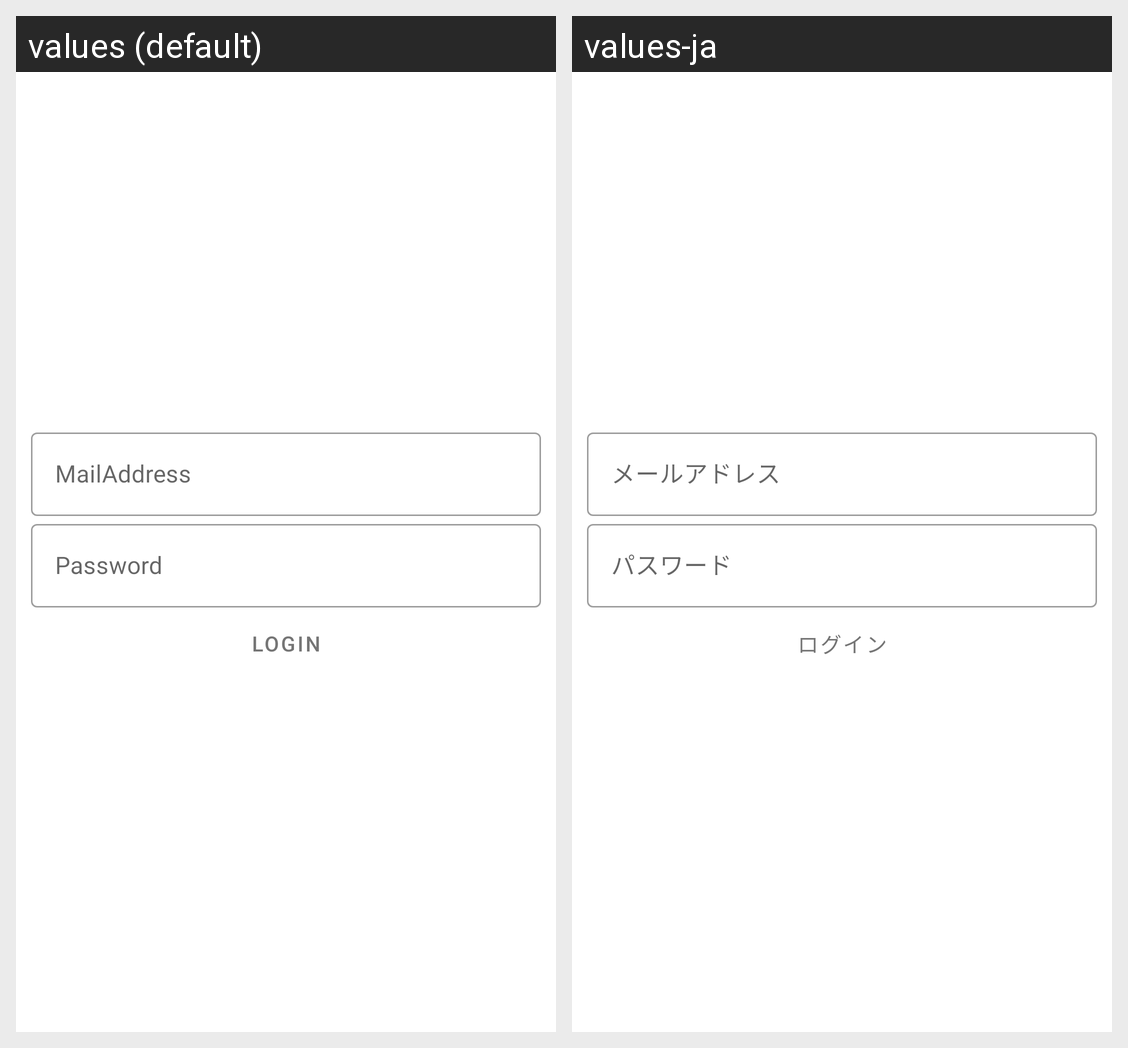

Here is an Android app screen in its default locale and in the app's own translations. Write out the translated-string differences for the strings that appear on this screen.
Android screen res/layout/fragment_login.xml rendered under 2 locales, left to right: values (default), values-ja. Device: Nexus 5 (rendered at 1080×1920; each locale shown at half size, 540×960, under a caption strip naming it); theme AppTheme.
Strings drawn on this screen, with the default value and each locale's value (text and hints the layout hard-codes, and strings that could not be matched under every locale, appear in the picture but are not listed):

mail
  values: MailAddress
  values-ja: メールアドレス

pass
  values: Password
  values-ja: パスワード

login
  values: Login
  values-ja: ログイン
